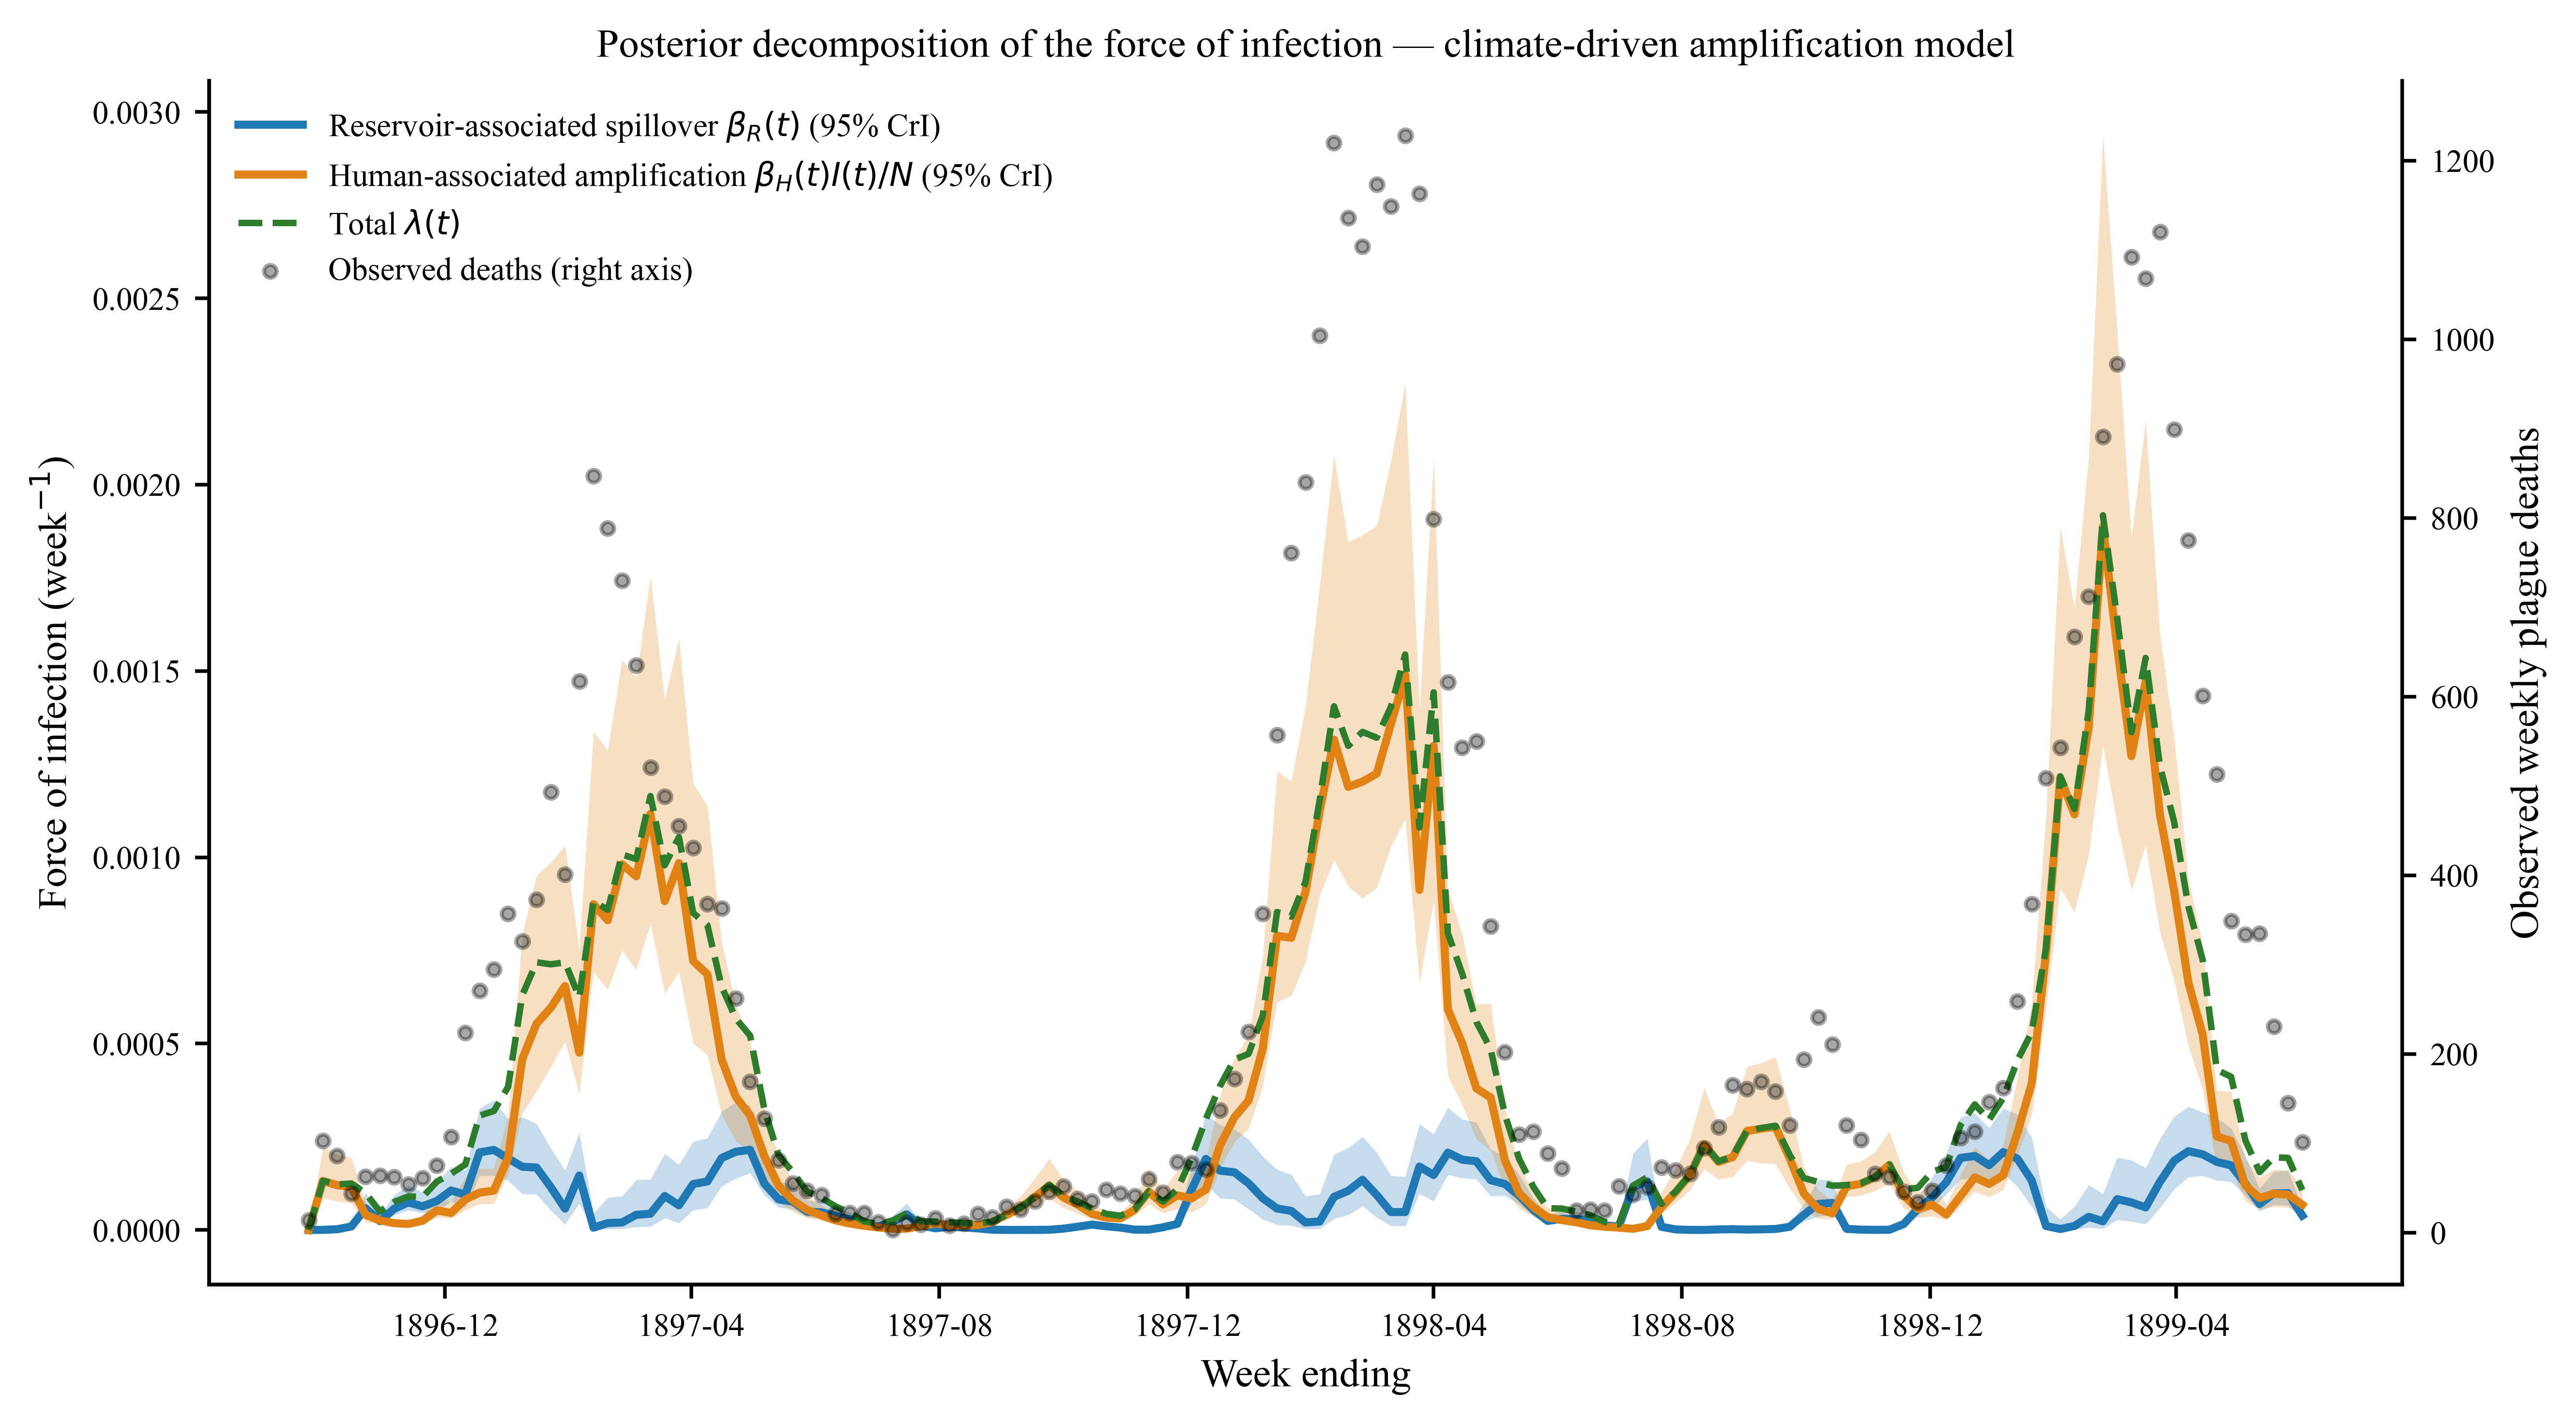

Values plotted in this chart, from the file beside it:
week_ending, observed_deaths, spillover_q025, spillover_median, spillover_q975, human_q025, human_median, human_q975, total_q025, total_median, total_q975, R0_H_q025, R0_H_median, R0_H_q975
1896-09-25, 14.0, 0.0, 0.0, 0.0, 0.0, 0.0, 0.0, 0.0, 0.0, 0.0, 0.0, 0.0, 0.0
1896-10-02, 103.0, 6.492330917700096e-08, 3.934918390272297e-07, 9.91929065384636e-07, 8.56501390208356e-05, 0.0001316, 0.0002214, 8.588064931497562e-05, 0.000132, 0.0002224, 2.178, 2.796, 3.536
1896-10-09, 86.0, 5.046024493784036e-07, 1.951601571712995e-06, 4.109347950121615e-06, 7.691912212692763e-05, 0.0001202, 0.0002026, 7.944565900188896e-05, 0.0001222, 0.0002063, 1.367, 1.665, 1.955
1896-10-16, 44.0, 4.157466176701299e-06, 9.465505566371726e-06, 1.680570500796918e-05, 7.163672042278031e-05, 0.0001153, 0.0001941, 8.182464731178098e-05, 0.0001248, 0.0002071, 0.7745, 0.8957, 1.019
1896-10-23, 63.0, 3.8095636360470145e-05, 5.816630016414576e-05, 9.977501497621231e-05, 2.1561115085628313e-05, 4.060001941571801e-05, 7.25901362980588e-05, 7.440088428432291e-05, 9.892178815936886e-05, 0.0001576, 0.2002, 0.2835, 0.3649
1896-10-30, 64.0, 1.613922924339446e-05, 2.3646930011414627e-05, 3.892439951136297e-05, 1.5971881120676218e-05, 2.5809886595946158e-05, 4.2611572445622326e-05, 3.783989941134943e-05, 4.95539903553723e-05, 7.599244752269741e-05, 0.1664, 0.2425, 0.3201
1896-11-06, 62.0, 3.995636161052301e-05, 5.692877120653836e-05, 9.428694600649474e-05, 1.21828441449684e-05, 1.8370803125509065e-05, 2.9195512628495968e-05, 5.808808044209102e-05, 7.517530040356609e-05, 0.0001185, 0.1662, 0.2406, 0.3189
1896-11-13, 54.0, 5.350688176904182e-05, 7.388338591048995e-05, 0.0001194, 1.0887248065234067e-05, 1.619928566073467e-05, 2.5587624327481678e-05, 6.904068866803517e-05, 9.020039073608895e-05, 0.0001425, 0.1772, 0.2513, 0.3295
1896-11-20, 61.0, 4.6058157850875226e-05, 6.348589359751424e-05, 0.000101, 1.7048432013922584e-05, 2.4667052335203438e-05, 4.026679168285423e-05, 6.941881081306426e-05, 8.846423519677557e-05, 0.0001347, 0.2282, 0.3122, 0.3962
1896-11-27, 75.0, 4.9105363032579494e-05, 7.786387868993674e-05, 0.0001302, 3.337518699277321e-05, 5.248029496819932e-05, 9.207574806929447e-05, 9.939574281977653e-05, 0.0001299, 0.0002055, 0.4145, 0.5878, 0.8094
1896-12-04, 107.0, 7.656431307634952e-05, 0.000106, 0.0001687, 3.149421578818526e-05, 4.565539305324147e-05, 7.525466254773328e-05, 0.0001173, 0.0001509, 0.0002319, 0.3106, 0.4155, 0.5339
1896-12-11, 224.0, 6.0364819191977734e-05, 9.48186793062242e-05, 0.0001589, 5.27993987836462e-05, 8.218054474333183e-05, 0.0001415, 0.0001318, 0.000176, 0.0002813, 0.4232, 0.597, 0.8179
1896-12-18, 271.0, 0.0001456, 0.0002084, 0.0003266, 7.009767997868907e-05, 0.0001003, 0.0001645, 0.0002367, 0.0003069, 0.0004725, 0.5046, 0.6156, 0.7289
1896-12-25, 295.0, 0.000146, 0.0002149, 0.0003486, 7.034336527108603e-05, 0.0001056, 0.0001648, 0.0002445, 0.0003192, 0.0004867, 0.3541, 0.4422, 0.5228
1897-01-01, 357.0, 0.0001336, 0.0001919, 0.000298, 0.0001488, 0.0001931, 0.0003025, 0.0002996, 0.0003837, 0.0005856, 0.5259, 0.6414, 0.7628
1897-01-08, 326.0, 9.690984284434525e-05, 0.0001697, 0.0003028, 0.0003124, 0.0004589, 0.0007933, 0.0004815, 0.0006302, 0.001013, 0.889, 1.314, 1.736
1897-01-15, 373.0, 9.571791845246562e-05, 0.0001676, 0.0002854, 0.0003726, 0.0005535, 0.0009517, 0.0005477, 0.0007182, 0.001185, 0.8252, 1.133, 1.407
1897-01-22, 493.0, 5.2602612748175566e-05, 0.000115, 0.0002194, 0.0004383, 0.0005963, 0.0009863, 0.0005539, 0.0007129, 0.001122, 0.8237, 0.9394, 1.031
1897-01-29, 401.0, 1.5066068913193092e-05, 5.7388235539919275e-05, 0.0001596, 0.0005053, 0.0006546, 0.001032, 0.0005668, 0.0007181, 0.001104, 0.8246, 0.9026, 0.9751
1897-02-05, 617.0, 7.110708177189307e-05, 0.0001462, 0.000261, 0.000364, 0.0004758, 0.0007533, 0.0004881, 0.0006245, 0.0009666, 0.5663, 0.6554, 0.725
1897-02-12, 847.0, 4.6339978518823793e-07, 6.137246001515437e-06, 4.550728904207364e-05, 0.0006922, 0.0008741, 0.001336, 0.0006949, 0.0008823, 0.001354, 1.161, 1.308, 1.501
1897-02-19, 788.5, 2.4663374554333616e-06, 1.8700022675970717e-05, 8.69328611053124e-05, 0.0006456, 0.0008311, 0.001288, 0.0006649, 0.0008592, 0.001334, 1.002, 1.107, 1.234
1897-02-26, 730.0, 2.7992407919191054e-06, 2.0133065170321845e-05, 9.086986323696651e-05, 0.0007503, 0.0009813, 0.00153, 0.0007698, 0.001008, 0.001564, 1.089, 1.206, 1.327
1897-03-05, 635.0, 8.397728833457809e-06, 4.0679662540538065e-05, 0.0001342, 0.000698, 0.0009492, 0.001482, 0.0007334, 0.0009952, 0.001549, 0.9253, 1.006, 1.091
1897-03-12, 521.0, 9.209462063074383e-06, 4.3796009501549814e-05, 0.0001361, 0.0008214, 0.001116, 0.001754, 0.0008537, 0.001165, 0.001833, 1.028, 1.139, 1.225
1897-03-19, 488.0, 3.2342671499931895e-05, 9.122480722678782e-05, 0.0002049, 0.0006356, 0.0008826, 0.001424, 0.0007126, 0.0009784, 0.001551, 0.75, 0.8266, 0.8924
1897-03-26, 455.0, 1.856493639049687e-05, 6.628476228234858e-05, 0.0001749, 0.000692, 0.0009845, 0.001587, 0.000753, 0.001054, 0.001686, 0.8621, 0.939, 1.007
1897-04-02, 431.0, 5.3482454733385685e-05, 0.0001233, 0.0002378, 0.0005013, 0.0007215, 0.001198, 0.0005959, 0.0008507, 0.001383, 0.6156, 0.7006, 0.7702
1897-04-09, 368.0, 5.903581364391413e-05, 0.0001304, 0.0002466, 0.0004686, 0.0006862, 0.001138, 0.0005739, 0.0008175, 0.001307, 0.6548, 0.7362, 0.8051
1897-04-16, 363.0, 0.0001176, 0.0001932, 0.0003177, 0.0003087, 0.0004574, 0.0007721, 0.0004718, 0.0006529, 0.00104, 0.4592, 0.5482, 0.6215
1897-04-23, 262.0, 0.0001386, 0.0002101, 0.0003428, 0.0002386, 0.0003571, 0.0006037, 0.0004161, 0.0005672, 0.0008881, 0.4099, 0.4973, 0.5721
1897-04-30, 169.0, 0.000153, 0.0002152, 0.0003349, 0.0002111, 0.0003076, 0.0005052, 0.0003922, 0.0005213, 0.0008202, 0.4132, 0.5013, 0.5776
1897-05-07, 128.0, 9.309566109430335e-05, 0.0001242, 0.0001977, 0.00013, 0.0001982, 0.0003262, 0.0002472, 0.0003235, 0.0004958, 0.2763, 0.365, 0.4533
1897-05-14, 81.0, 6.0574062421158465e-05, 8.211391495728881e-05, 0.0001302, 7.482154840760879e-05, 0.0001187, 0.0001973, 0.0001544, 0.0002005, 0.0003084, 0.1981, 0.2787, 0.3544
1897-05-21, 55.0, 5.5682249320771114e-05, 7.615554571823023e-05, 0.0001214, 4.951234934251803e-05, 7.946794124532646e-05, 0.000134, 0.0001216, 0.0001556, 0.0002397, 0.2053, 0.2873, 0.3653
1897-05-28, 47.0, 3.397562816429992e-05, 4.9126149687684736e-05, 7.954126557442721e-05, 3.3429481785324277e-05, 5.368352436407257e-05, 9.017696178220142e-05, 7.95984289318537e-05, 0.0001029, 0.0001575, 0.2089, 0.2921, 0.3824
1897-06-04, 42.0, 3.2476206283558146e-05, 4.7431106678152416e-05, 7.608451869602073e-05, 2.4841088750389987e-05, 3.937577237935509e-05, 6.642877339645267e-05, 6.736565478343146e-05, 8.620898151241306e-05, 0.0001336, 0.2148, 0.3024, 0.3973
1897-06-11, 21.0, 2.5592574484030874e-05, 3.801016216862606e-05, 6.232569523444629e-05, 1.6060146784015707e-05, 2.5762903693444947e-05, 4.358983612697213e-05, 4.861898580171571e-05, 6.334521850140964e-05, 9.836711701789073e-05, 0.1851, 0.2647, 0.3478
1897-06-18, 22.0, 1.7964212283981605e-05, 2.8563518506596312e-05, 4.6756621279888874e-05, 1.0920716054733235e-05, 1.7356915937301544e-05, 2.887943955092891e-05, 3.362745877579568e-05, 4.5747365921297834e-05, 7.240066709715262e-05, 0.1551, 0.2309, 0.3078
1897-06-25, 22.0, 6.094810440830613e-06, 1.1925311768437735e-05, 2.2222596411555957e-05, 7.068965163801712e-06, 1.1273168488465112e-05, 1.889473835551793e-05, 1.5895836704980724e-05, 2.3335556021683773e-05, 3.785864572702311e-05, 0.131, 0.2023, 0.2757
1897-07-02, 12.0, 4.265810351164597e-06, 9.066636342727712e-06, 1.7660354251700393e-05, 4.1510294981459105e-06, 6.783078627768427e-06, 1.160860661013635e-05, 1.011591744002992e-05, 1.5908914935993414e-05, 2.7159224931056666e-05, 0.1214, 0.1905, 0.2624
1897-07-09, 3.0, 1.293673626504991e-05, 2.1987047184962404e-05, 3.822490178767134e-05, 1.8062679292363489e-06, 3.2229395761551456e-06, 5.769548617654544e-06, 1.5560082405167295e-05, 2.5216790308627247e-05, 4.1712075380001906e-05, 0.09689, 0.156, 0.2229
1897-07-16, 11.0, 2.8216182592292633e-05, 4.1850765961797814e-05, 7.110855802543957e-05, 2.0510246115728704e-06, 3.502696415214477e-06, 6.074740774215081e-06, 3.1779186142127755e-05, 4.531096500769841e-05, 7.398848635334595e-05, 0.1119, 0.176, 0.2493
1897-07-23, 9.0, 7.912864952240097e-06, 1.237847372589594e-05, 2.048768901954634e-05, 7.456459949594287e-06, 1.0974634972633669e-05, 1.7754285019250825e-05, 1.7000824287253806e-05, 2.337275921479257e-05, 3.612004099078863e-05, 0.2415, 0.3315, 0.4137
1897-07-30, 16.0, 2.1385547537405353e-06, 4.515487767634736e-06, 7.72867132754591e-06, 1.3068907351489386e-05, 1.7840067668145696e-05, 2.7744213906359026e-05, 1.6406626624260163e-05, 2.2482507566862942e-05, 3.4483554789173696e-05, 0.4387, 0.5402, 0.6413
1897-08-06, 8.0, 2.8600255406453286e-06, 8.393671600017714e-06, 1.681880511620915e-05, 8.937965082096745e-06, 1.2236965653666702e-05, 1.8491076789850096e-05, 1.4165206712366477e-05, 2.0642119581564787e-05, 3.236434702542801e-05, 0.3702, 0.4848, 0.6093
1897-08-13, 10.0, 2.171450176625863e-06, 7.124655294351589e-06, 1.5147415245410449e-05, 8.615913724439144e-06, 1.1636241550595428e-05, 1.7275034798582557e-05, 1.2243988609072502e-05, 1.893823668194628e-05, 3.004967697104116e-05, 0.4441, 0.568, 0.7252
1897-08-20, 21.0, 1.0223824247251613e-06, 4.277273938377168e-06, 9.985975707697051e-06, 9.565106519075787e-06, 1.350035113138294e-05, 2.025303560864158e-05, 1.163518666193263e-05, 1.7915501466262328e-05, 2.79729260049048e-05, 0.5345, 0.6947, 0.9126
1897-08-27, 17.0, 1.3520148860419145e-07, 7.89712810703778e-07, 2.0285602253677897e-06, 1.5021296519178417e-05, 2.1145335642967136e-05, 3.139619405874617e-05, 1.544392526765078e-05, 2.1905996488913156e-05, 3.320960837880185e-05, 0.9952, 1.149, 1.323
1897-09-03, 29.0, 2.040168947405735e-08, 1.7973249175144374e-07, 5.410602530926197e-07, 2.8870960944300803e-05, 4.067709111564371e-05, 6.162821538182189e-05, 2.9001336511299026e-05, 4.081274645127949e-05, 6.187702144334549e-05, 1.769, 2.09, 2.488
1897-09-10, 26.0, 2.147576466165491e-08, 1.9326025375547857e-07, 5.755555323651728e-07, 4.3273683001816905e-05, 6.0527684080581635e-05, 9.148766440098026e-05, 4.339136273934008e-05, 6.08089219027335e-05, 9.178780531943175e-05, 1.778, 2.108, 2.554
1897-09-17, 35.0, 3.7673671675439314e-08, 2.7880930755919397e-07, 7.740267759668488e-07, 6.31053339489033e-05, 8.834764846150007e-05, 0.000139, 6.342786184011414e-05, 8.869727919119955e-05, 0.0001395, 1.702, 1.981, 2.32
1897-09-24, 46.0, 1.3439336288771898e-07, 6.576396037756851e-07, 1.5495258189516364e-06, 8.472454545803742e-05, 0.0001199, 0.000191, 8.527440575575968e-05, 0.0001208, 0.0001921, 1.432, 1.674, 1.928
1897-10-01, 52.0, 1.1433986536274731e-06, 3.648312088844523e-06, 7.517149897112811e-06, 5.992162447728094e-05, 8.755802693927535e-05, 0.0001349, 6.32100977355528e-05, 9.126605824859342e-05, 0.0001385, 0.7554, 0.8626, 0.9508
1897-10-08, 38.0, 2.940184165231557e-06, 8.788700893901152e-06, 1.7760019506741497e-05, 4.444498108176372e-05, 6.78221691066767e-05, 0.0001053, 5.4207939673571645e-05, 7.66168532327857e-05, 0.000116, 0.526, 0.6461, 0.7738
1897-10-15, 35.0, 5.807579584216291e-06, 1.4371573197349833e-05, 2.6489252478085395e-05, 2.8083924086767422e-05, 4.353382647502169e-05, 6.816215032217901e-05, 4.238783040741854e-05, 5.772536100906557e-05, 8.469462165455781e-05, 0.3784, 0.4877, 0.5917
1897-10-22, 48.0, 3.356798578635872e-06, 1.0000470160416813e-05, 2.0497768225687207e-05, 2.1414974240283247e-05, 3.3367570444342906e-05, 5.253348824427633e-05, 3.1066055531352585e-05, 4.348980974479433e-05, 6.522363081709555e-05, 0.3769, 0.4958, 0.6381
1897-10-29, 44.0, 2.0366821141964524e-06, 6.484253957207102e-06, 1.3423104673894977e-05, 2.027142368589287e-05, 3.13480096741244e-05, 4.951628339831971e-05, 2.6256941466100172e-05, 3.796941883110938e-05, 5.710887744640639e-05, 0.4898, 0.6101, 0.7395
1897-11-05, 41.0, 1.9364692380836123e-07, 8.918755943831172e-07, 2.0637394604642853e-06, 3.828898622785968e-05, 5.4263067732070046e-05, 8.123765959867937e-05, 3.9030572627336496e-05, 5.519610334611476e-05, 8.270391664340469e-05, 1.169, 1.331, 1.473
1897-11-12, 60.0, 1.9889115837625894e-07, 8.97875733358961e-07, 1.983103521630598e-06, 6.961340152434414e-05, 0.0001027, 0.0001631, 7.026748528474054e-05, 0.0001039, 0.0001648, 1.717, 2.266, 2.89
... 81 more rows
